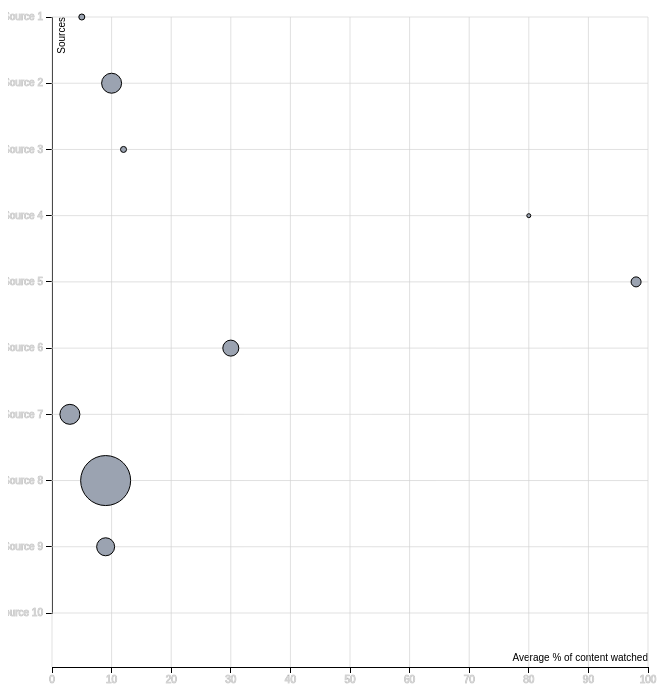
D3 v3 page, settled after 480 driven frames (8 s of simulated time); the page loaded 1 data file(s).


			
				var margin={top:20, right:20, bottom:30, left:44},
					width=660-margin.left-margin.right,
					height=700-margin.top-margin.bottom;
				
				var x=d3.scale.linear()
					.range([0,width]);
					
				var y = d3.scale.ordinal()
    				.domain(["Source 1", "Source 2", "Source 3", "Source 4", "Source 5", "Source 6", "Source 7", "Source 8","Source 9", "Source 10"])
   					.rangePoints([0, width]);
				
				/*var y=d3.scale.linear()
					.range([height,0]);*/
				
				var color = d3.scale.category10();
				
				var formatAxis = d3.format("0");
								
				var xAxis=d3.svg.axis()
					.scale(x)
					.orient("bottom");
			
				var yAxis=d3.svg.axis()
					.scale(y)
					.orient("left")
					.ticks(10); 
				
				var svg=d3.select("#base").append("svg")
					.attr("width", width+margin.left + margin.right)
					.attr("height", height+margin.top + margin.bottom)
					.append("g")
					.attr("transform","translate("+margin.left+","+margin.top+")");
			
				
				function make_x_axis() {        
    				return d3.svg.axis()
        			.scale(x)
        	   		.orient("bottom")
         			.ticks(10)
         		
				}

				function make_y_axis() {        
  				 	return d3.svg.axis()
       			 	.scale(y)
        			.orient("left")
        			.ticks(10)
				}
				
				
				d3.tsv("data/data_referralPerforman_2.3.1.tsv", function(error, data) {
				  
				// Defines the min and max values of the scales for the axis
				x.domain([0,100]); 
  				//y.domain([0,10]);

					
			   var chart = d3.select("body")
			    .append("svg")
				.attr("class", "chart")
				.attr("width", 490)
				.attr("height", 330)
				.append("g")
				  // move 0,0 slightly down and right to accomodate axes
				 .attr("transform", "translate(30,20)");

				svg.append("g")
					  .attr("class", "x axis") 
					  .attr("transform", "translate(0," + height + ")")
					  .call(xAxis)
					.append("text")
					  .attr("class", "label")
					  .attr("x", width)
					  .attr("y", -6)
					  .style("text-anchor", "end")
					  .text("Average % of content watched");
// Code for Y axis

				  svg.append("g")
					  .attr("class", "y axis")
					  .call(yAxis)
					.append("text")
					  .attr("class", "label")
					  .attr("transform", "rotate(-90)")
					  .attr("y", 6)
					  .attr("dy", ".71em")
					  .style("text-anchor", "end")
					  .text("Sources");
					  
// Code for grid
						svg.append("g")
						.attr("class", "grid")
						.attr("width", width)
						.attr("height", height)
						.style("fill", color)
						.attr("id", "gradient");
					
								
					svg.append("g")       
        				.attr("class", "grid")
       					 .attr("transform", "translate(0," + height + ")")
        				.call(make_x_axis()
            				.tickSize(-height, 0, 0)
            				.tickFormat("")
            			);
       					
       					svg.append("g")         
       					 .attr("class", "grid")
       					 .call(make_y_axis()
           				 .tickSize(-width, 0, 0)
            			.tickFormat("")
        				);    			
        				
// Code for circles
				 	 svg.selectAll(".dot")
					  .data(data)
					.enter().append("circle")
					  .attr("class", "dot")
					  .attr("r", function(d) { return d.session; })//Size
					  .attr("cx", function(d) { return x(d.percentage); })//position x-axis
					  .attr("cy", function(d) { return y(d.source); });//position y-axis
					  

// Code to create the legend in the upper right corner

					var legend = svg.selectAll(".legend") 
					  .data(color.domain())
					.enter().append("g")
					  .attr2
					  .attr("transform", function(d, i) { return "translate(0," + i * 40 + ")"; });

				  legend.append("rect")
					  .attr("x", width - 18)
					  .attr("width", 18)
					  .attr("height", 18)
					  .style("fill", color);

				  legend.append("text")
					  .attr("x", width - 24)
					  .attr("y", 9)
					  .attr("dy", ".35em")
					  .style("text-anchor", "end")
					  .text(function(d) { return d; });
					  

        				
				});
			

### data: data/data_referralPerforman_2.3.1.tsv
source	percentage	session
Source 1	5	3
Source 2	10	10
Source 3	12	3
Source 4	80	2
Source 5	98	5
Source 6	30	8
Source 7	3	10
Source 8	9	25
Source 9	9	9
Source 10	40	